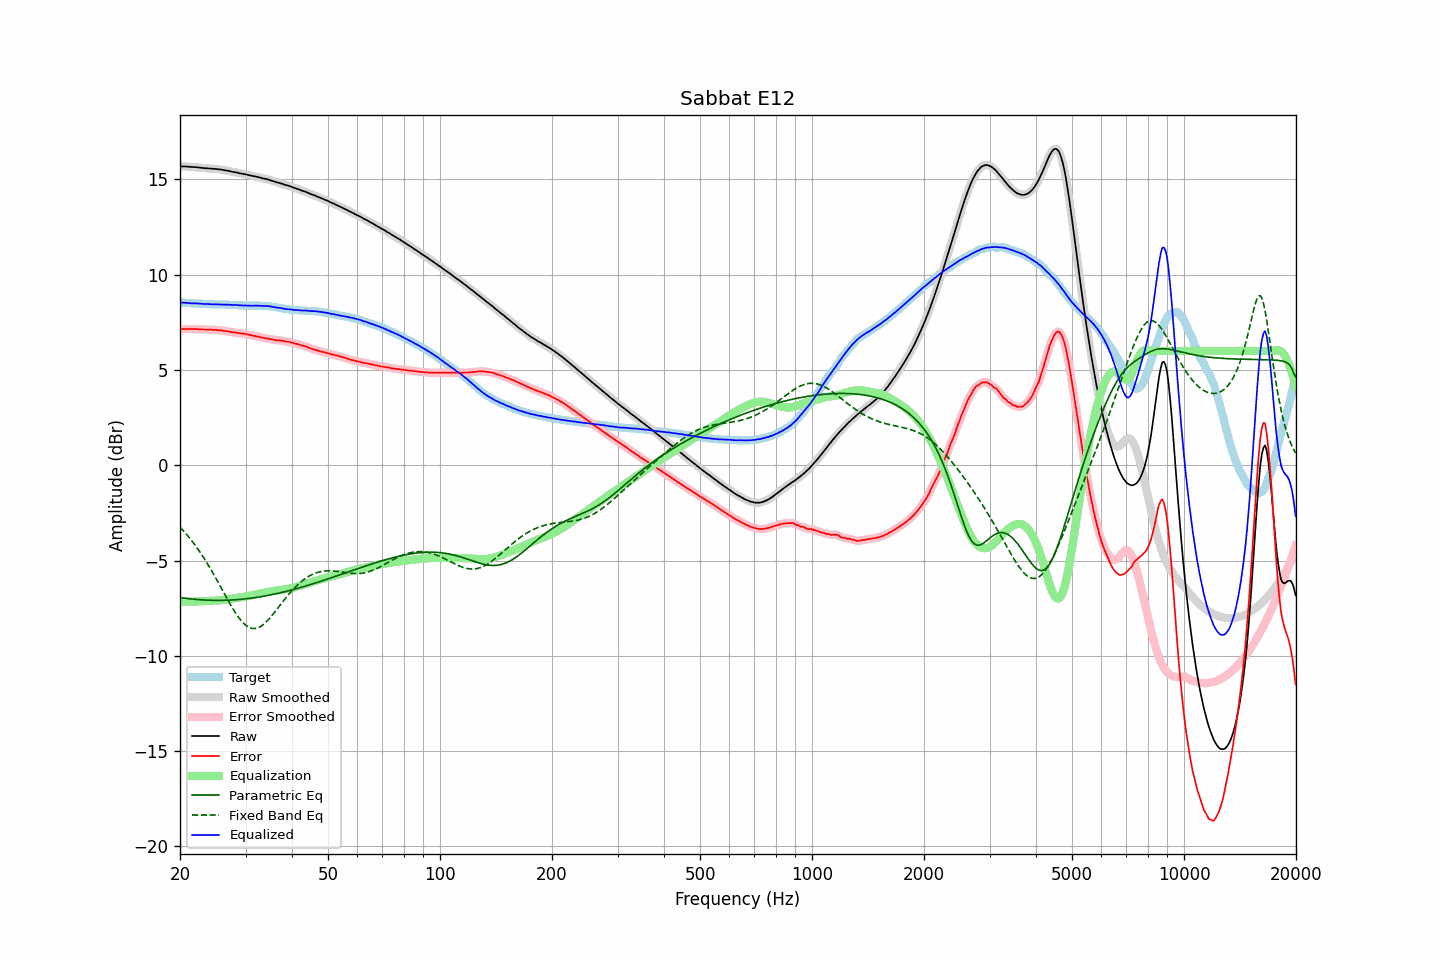

The data file committed next to this chart (first rows):
frequency, raw, error, smoothed, error_smoothed, equalization, parametric_eq, fixed_band_eq, equalized_raw, equalized_smoothed, target
20.00, 15.69, 7.14, 15.69, 7.14, -7.14, -6.94, -3.24, 8.54, 8.54, 8.54
20.20, 15.69, 7.14, 15.69, 7.15, -7.15, -6.95, -3.33, 8.54, 8.54, 8.54
20.40, 15.69, 7.15, 15.69, 7.15, -7.15, -6.96, -3.42, 8.54, 8.54, 8.53
20.61, 15.69, 7.15, 15.68, 7.15, -7.15, -6.97, -3.52, 8.53, 8.53, 8.53
20.81, 15.68, 7.15, 15.68, 7.16, -7.15, -6.98, -3.62, 8.52, 8.53, 8.52
21.02, 15.68, 7.15, 15.67, 7.15, -7.15, -6.99, -3.72, 8.52, 8.52, 8.52
21.23, 15.67, 7.16, 15.67, 7.15, -7.15, -7.00, -3.82, 8.51, 8.51, 8.51
21.44, 15.66, 7.15, 15.66, 7.15, -7.15, -7.01, -3.93, 8.50, 8.51, 8.51
21.66, 15.66, 7.16, 15.65, 7.15, -7.15, -7.02, -4.03, 8.50, 8.50, 8.50
21.87, 15.65, 7.15, 15.65, 7.15, -7.15, -7.03, -4.15, 8.50, 8.50, 8.50
22.09, 15.65, 7.16, 15.64, 7.15, -7.15, -7.04, -4.26, 8.50, 8.50, 8.49
22.31, 15.64, 7.15, 15.64, 7.15, -7.14, -7.04, -4.38, 8.49, 8.49, 8.49
22.54, 15.63, 7.14, 15.63, 7.14, -7.14, -7.05, -4.50, 8.49, 8.49, 8.49
22.76, 15.62, 7.14, 15.62, 7.14, -7.14, -7.06, -4.63, 8.48, 8.48, 8.48
22.99, 15.61, 7.13, 15.61, 7.13, -7.13, -7.06, -4.75, 8.47, 8.47, 8.48
23.22, 15.60, 7.13, 15.60, 7.13, -7.13, -7.07, -4.88, 8.47, 8.47, 8.47
23.45, 15.59, 7.12, 15.59, 7.12, -7.13, -7.07, -5.02, 8.46, 8.46, 8.47
23.69, 15.59, 7.12, 15.58, 7.12, -7.12, -7.08, -5.15, 8.46, 8.46, 8.47
23.92, 15.58, 7.12, 15.58, 7.12, -7.12, -7.08, -5.29, 8.46, 8.46, 8.45
24.16, 15.58, 7.12, 15.57, 7.12, -7.12, -7.08, -5.43, 8.46, 8.46, 8.45
24.40, 15.57, 7.11, 15.57, 7.11, -7.11, -7.08, -5.58, 8.45, 8.45, 8.45
24.65, 15.56, 7.10, 15.56, 7.11, -7.11, -7.09, -5.73, 8.44, 8.45, 8.45
24.89, 15.56, 7.11, 15.55, 7.11, -7.11, -7.09, -5.88, 8.45, 8.45, 8.44
25.14, 15.55, 7.10, 15.55, 7.10, -7.10, -7.09, -6.03, 8.45, 8.44, 8.44
25.39, 15.54, 7.10, 15.54, 7.10, -7.09, -7.09, -6.18, 8.44, 8.44, 8.44
25.65, 15.53, 7.09, 15.53, 7.09, -7.09, -7.09, -6.33, 8.44, 8.44, 8.44
25.91, 15.52, 7.08, 15.51, 7.07, -7.08, -7.09, -6.49, 8.44, 8.44, 8.44
26.16, 15.50, 7.06, 15.50, 7.06, -7.06, -7.08, -6.64, 8.43, 8.43, 8.44
26.43, 15.49, 7.05, 15.48, 7.05, -7.05, -7.08, -6.80, 8.43, 8.43, 8.44
26.69, 15.47, 7.04, 15.47, 7.04, -7.04, -7.08, -6.95, 8.43, 8.43, 8.43
26.96, 15.46, 7.03, 15.45, 7.03, -7.02, -7.08, -7.10, 8.43, 8.43, 8.42
27.23, 15.44, 7.01, 15.43, 7.01, -7.01, -7.07, -7.25, 8.43, 8.42, 8.42
27.50, 15.42, 6.99, 15.42, 7.00, -7.00, -7.07, -7.40, 8.42, 8.42, 8.42
27.77, 15.40, 6.97, 15.40, 6.98, -6.98, -7.06, -7.54, 8.41, 8.41, 8.42
28.05, 15.39, 6.98, 15.38, 6.97, -6.97, -7.06, -7.67, 8.42, 8.41, 8.41
28.33, 15.37, 6.96, 15.37, 6.96, -6.96, -7.05, -7.80, 8.41, 8.41, 8.41
28.62, 15.36, 6.95, 15.35, 6.95, -6.95, -7.04, -7.93, 8.41, 8.41, 8.41
28.90, 15.33, 6.93, 15.33, 6.93, -6.93, -7.04, -8.04, 8.39, 8.40, 8.40
29.19, 15.32, 6.92, 15.31, 6.92, -6.92, -7.03, -8.15, 8.39, 8.39, 8.40
29.48, 15.30, 6.90, 15.30, 6.91, -6.91, -7.02, -8.24, 8.39, 8.39, 8.39
29.78, 15.29, 6.90, 15.28, 6.90, -6.90, -7.01, -8.33, 8.39, 8.39, 8.38
30.08, 15.27, 6.89, 15.27, 6.88, -6.88, -7.00, -8.40, 8.39, 8.38, 8.38
30.38, 15.25, 6.87, 15.25, 6.87, -6.87, -6.99, -8.46, 8.38, 8.38, 8.38
30.68, 15.23, 6.85, 15.23, 6.85, -6.85, -6.98, -8.51, 8.38, 8.38, 8.38
30.99, 15.21, 6.83, 15.21, 6.83, -6.83, -6.97, -8.54, 8.37, 8.37, 8.38
31.30, 15.19, 6.81, 15.19, 6.81, -6.81, -6.96, -8.56, 8.37, 8.37, 8.37
31.61, 15.18, 6.79, 15.17, 6.79, -6.80, -6.95, -8.57, 8.38, 8.38, 8.38
31.93, 15.16, 6.78, 15.16, 6.78, -6.78, -6.94, -8.56, 8.38, 8.38, 8.38
32.24, 15.14, 6.76, 15.14, 6.76, -6.76, -6.92, -8.54, 8.38, 8.38, 8.38
32.57, 15.12, 6.74, 15.12, 6.74, -6.74, -6.91, -8.51, 8.38, 8.38, 8.38
32.89, 15.10, 6.72, 15.09, 6.72, -6.72, -6.90, -8.46, 8.37, 8.37, 8.37
33.22, 15.08, 6.71, 15.07, 6.70, -6.71, -6.88, -8.41, 8.37, 8.37, 8.37
33.55, 15.05, 6.68, 15.05, 6.69, -6.69, -6.87, -8.34, 8.36, 8.36, 8.37
33.89, 15.04, 6.67, 15.03, 6.67, -6.67, -6.85, -8.27, 8.36, 8.36, 8.37
34.23, 15.02, 6.66, 15.02, 6.66, -6.66, -6.84, -8.19, 8.36, 8.36, 8.35
34.57, 15.00, 6.65, 14.99, 6.65, -6.64, -6.82, -8.10, 8.35, 8.35, 8.35
34.92, 14.97, 6.63, 14.97, 6.63, -6.63, -6.81, -8.00, 8.34, 8.34, 8.34
35.27, 14.94, 6.61, 14.94, 6.62, -6.61, -6.79, -7.90, 8.32, 8.33, 8.32
35.62, 14.92, 6.61, 14.91, 6.60, -6.60, -6.77, -7.80, 8.32, 8.31, 8.31
35.97, 14.89, 6.58, 14.89, 6.58, -6.59, -6.75, -7.69, 8.30, 8.30, 8.31
... 635 more rows
